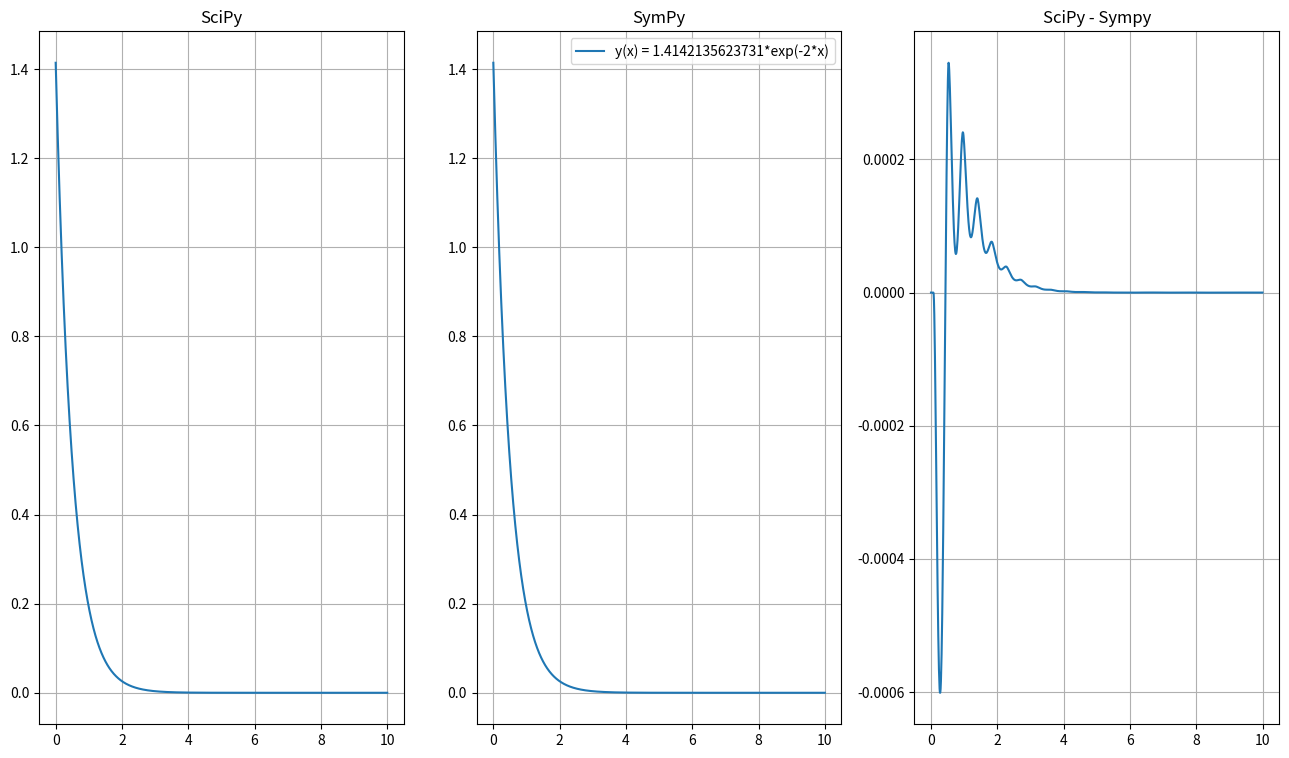

Recreate this plot in Python. (Note: this script raises an exception after producing the figure.)
from scipy.integrate import solve_ivp
from sympy import Function, dsolve, Eq, Derivative, symbols, lambdify
import numpy as np
import matplotlib.pyplot as plt


x_ar = np.linspace(0, 10, 1000)


def f(x_, y_):
    return -2*y_


# scipy solve
sc_sol = solve_ivp(f, [0, 10], [np.sqrt(2)], t_eval=x_ar)

# sympy solve
x = symbols('x')
y = symbols('y', cls=Function)
_sol = dsolve(Eq(y(x).diff(x), - 2*y(x)), y(x), ics={y(0): np.sqrt(2)})
sm_sol = lambdify(x, _sol.rhs, 'numpy')

# making plots
fig, (sc, sym, both) = plt.subplots(ncols=3)

sc.plot(sc_sol.t, sc_sol.y[0])
sym.plot(x_ar, sm_sol(x_ar), label=str(_sol.lhs) + ' = ' + str(_sol.rhs))
both.plot(sc_sol.t, sc_sol.y[0] - sm_sol(sc_sol.t))

sc.grid()
sym.grid()
sym.legend()
both.grid()

sc.set_title('SciPy')
sym.set_title('SymPy')
both.set_title('SciPy - Sympy')

fig.set_figheight(9)
fig.set_figwidth(16)

plt.savefig('Ex3/solution.png')
plt.show()
